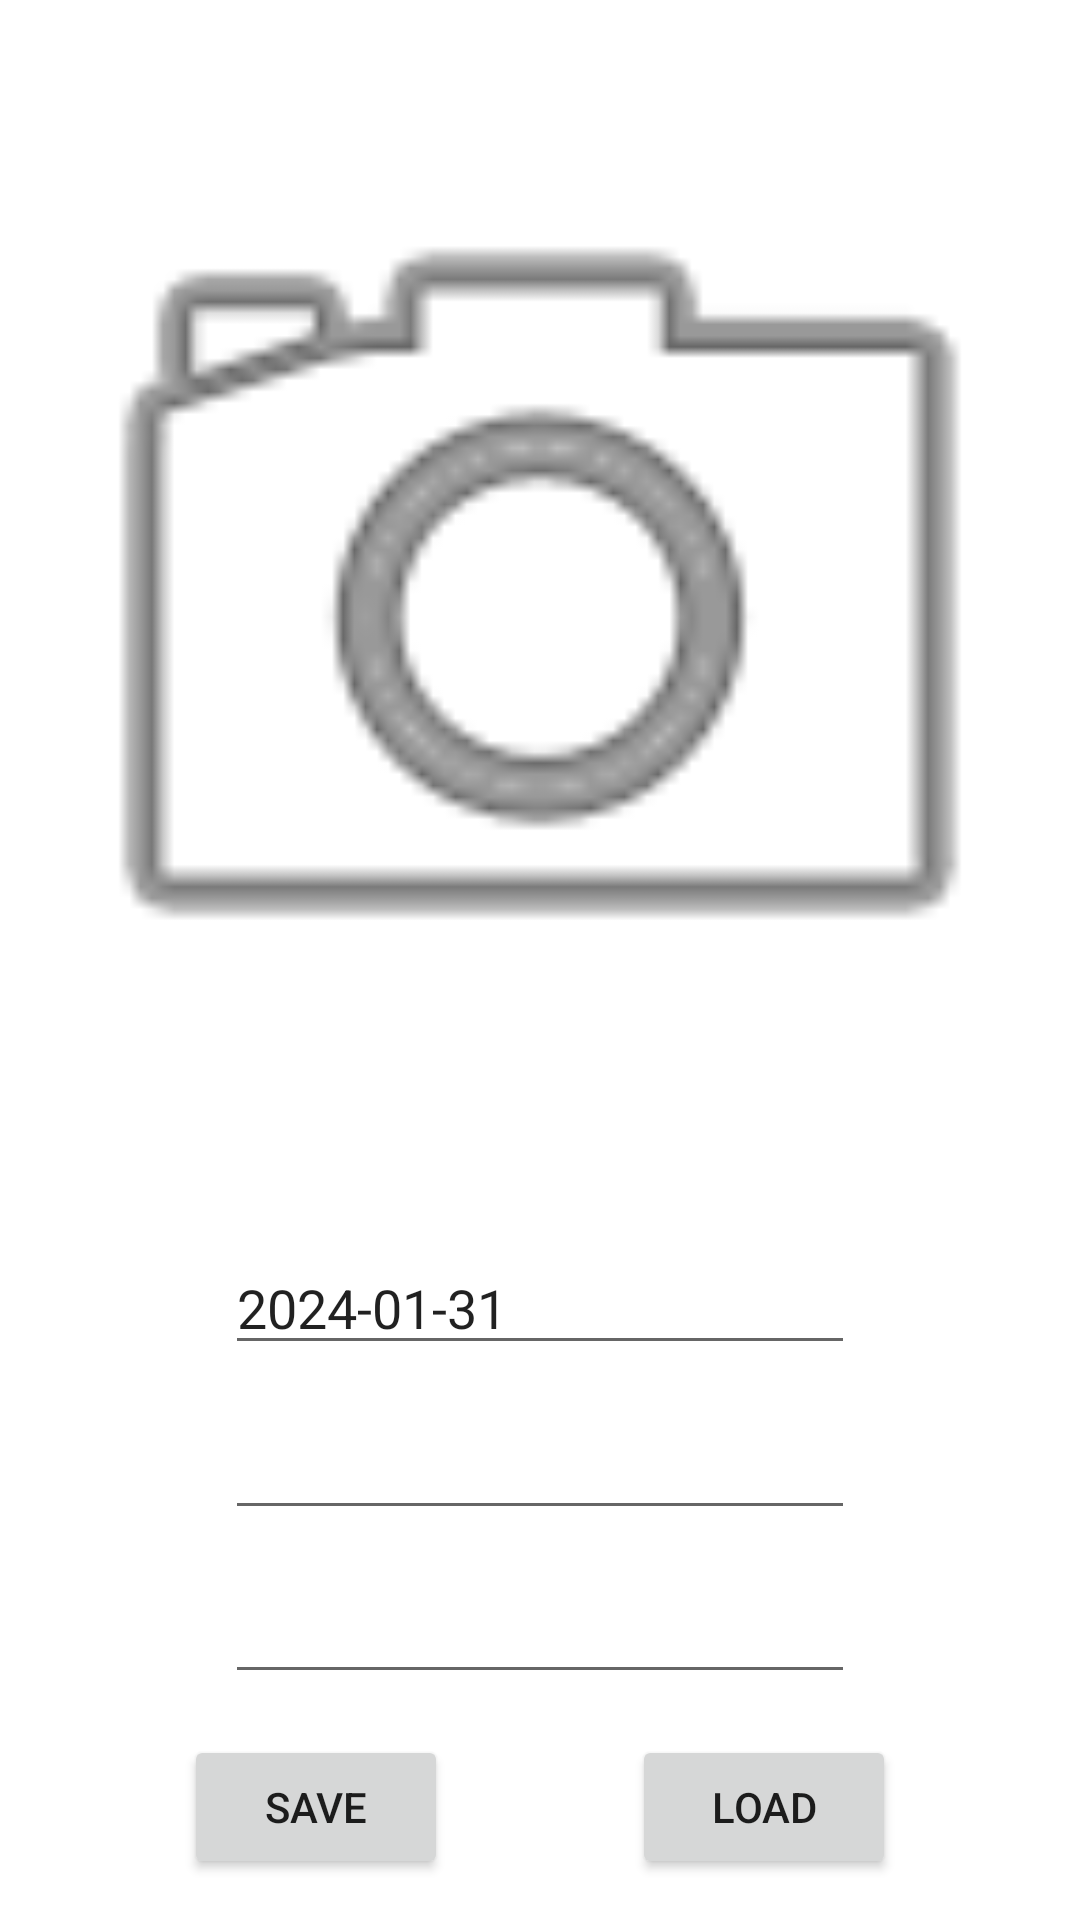

The Android layout XML behind this screen, and the referenced resources:
<!-- AndroidManifest.xml: application theme Theme.MineMemory -->
<!-- res/layout/activity_entity_test.xml -->
<?xml version="1.0" encoding="utf-8"?>
<androidx.constraintlayout.widget.ConstraintLayout xmlns:android="http://schemas.android.com/apk/res/android"
    xmlns:app="http://schemas.android.com/apk/res-auto"
    xmlns:tools="http://schemas.android.com/tools"
    android:layout_width="match_parent"
    android:layout_height="match_parent"
    tools:context=".activity.EntityTestActivity">

    <ImageView
        android:id="@+id/etPhotoImageView"
        android:layout_width="match_parent"
        android:layout_height="400dp"
        app:layout_constraintEnd_toEndOf="parent"
        app:layout_constraintStart_toStartOf="parent"
        app:layout_constraintTop_toTopOf="parent"
        app:srcCompat="@android:drawable/ic_menu_camera"
        tools:srcCompat="@tools:sample/backgrounds/scenic" />

    <androidx.constraintlayout.widget.ConstraintLayout
        android:id="@+id/inputArea"
        android:layout_width="match_parent"
        android:layout_height="0dp"
        app:layout_constraintBottom_toBottomOf="parent"
        app:layout_constraintEnd_toEndOf="parent"
        app:layout_constraintStart_toStartOf="parent"
        app:layout_constraintTop_toBottomOf="@id/etPhotoImageView">

        <EditText
            android:id="@+id/etDateEditText"
            android:layout_width="wrap_content"
            android:layout_height="wrap_content"
            android:ems="10"
            android:inputType="date"
            android:text="2024-01-31"
            app:layout_constraintBottom_toTopOf="@id/etPlaceEditText"
            app:layout_constraintEnd_toEndOf="parent"
            app:layout_constraintStart_toStartOf="parent"
            app:layout_constraintTop_toTopOf="parent" />

        <EditText
            android:id="@+id/etPlaceEditText"
            android:layout_width="wrap_content"
            android:layout_height="wrap_content"
            android:ems="10"
            android:inputType="textPersonName"
            app:layout_constraintBottom_toTopOf="@id/etCommentEditText"
            app:layout_constraintEnd_toEndOf="@id/etDateEditText"
            app:layout_constraintStart_toStartOf="@id/etDateEditText"
            app:layout_constraintTop_toBottomOf="@id/etDateEditText" />

        <EditText
            android:id="@+id/etCommentEditText"
            android:layout_width="wrap_content"
            android:layout_height="wrap_content"
            android:ems="10"
            android:inputType="textPersonName"
            app:layout_constraintBottom_toTopOf="@id/etSaveButton"
            app:layout_constraintEnd_toEndOf="@id/etDateEditText"
            app:layout_constraintStart_toStartOf="@id/etDateEditText"
            app:layout_constraintTop_toBottomOf="@id/etPlaceEditText" />

        <Button
            android:id="@+id/etChooseButton"
            android:layout_width="wrap_content"
            android:layout_height="wrap_content"
            android:text="choose"
            android:visibility="gone"
            app:layout_constraintBottom_toBottomOf="@+id/etSaveButton"
            app:layout_constraintEnd_toStartOf="@id/etToggleImageButton"
            app:layout_constraintStart_toStartOf="parent"
            app:layout_constraintTop_toTopOf="@+id/etSaveButton" />

        <Button
            android:id="@+id/etToggleImageButton"
            android:layout_width="wrap_content"
            android:layout_height="wrap_content"
            android:text="Toggle"
            android:visibility="gone"
            app:layout_constraintBottom_toBottomOf="@+id/etSaveButton"
            app:layout_constraintEnd_toStartOf="@id/etSaveButton"
            app:layout_constraintStart_toEndOf="@id/etChooseButton" />

        <Button
            android:id="@+id/etSaveButton"
            android:layout_width="wrap_content"
            android:layout_height="wrap_content"
            android:text="Save"
            app:layout_constraintBottom_toBottomOf="parent"
            app:layout_constraintEnd_toStartOf="@+id/etLoadButton"
            app:layout_constraintStart_toEndOf="@+id/etToggleImageButton"
            app:layout_constraintTop_toBottomOf="@id/etCommentEditText" />

        <Button
            android:id="@+id/etLoadButton"
            android:layout_width="wrap_content"
            android:layout_height="wrap_content"
            android:text="load"
            app:layout_constraintBottom_toBottomOf="@+id/etSaveButton"
            app:layout_constraintEnd_toEndOf="parent"
            app:layout_constraintStart_toEndOf="@+id/etSaveButton"
            app:layout_constraintTop_toTopOf="@+id/etSaveButton" />

    </androidx.constraintlayout.widget.ConstraintLayout>
</androidx.constraintlayout.widget.ConstraintLayout>
<!-- resources referenced by this layout -->
<resources>
  <style name="Theme.MineMemory" parent="Theme.MaterialComponents.DayNight.DarkActionBar">
          
          <item name="colorPrimary">@color/purple_500</item>
          <item name="colorPrimaryVariant">@color/purple_700</item>
          <item name="colorOnPrimary">@color/white</item>
          
          <item name="colorSecondary">@color/teal_200</item>
          <item name="colorSecondaryVariant">@color/teal_700</item>
          <item name="colorOnSecondary">@color/black</item>
          
          <item name="android:statusBarColor">?attr/colorPrimaryVariant</item>
          
      </style>
  <!-- not gathered from this repository: default colours our renderer supplied (Android Studio template values) -->
  <color name="purple_500">#FF6200EE</color>
  <color name="purple_700">#FF3700B3</color>
  <color name="teal_200">#FF03DAC5</color>
  <color name="teal_700">#FF018786</color>
  <color name="black">#FF000000</color>
  <color name="white">#FFFFFFFF</color>
</resources>
